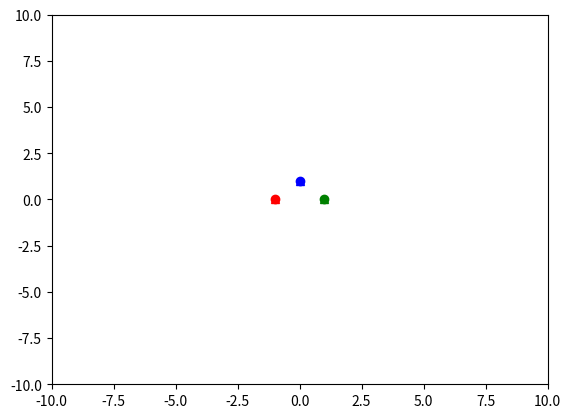
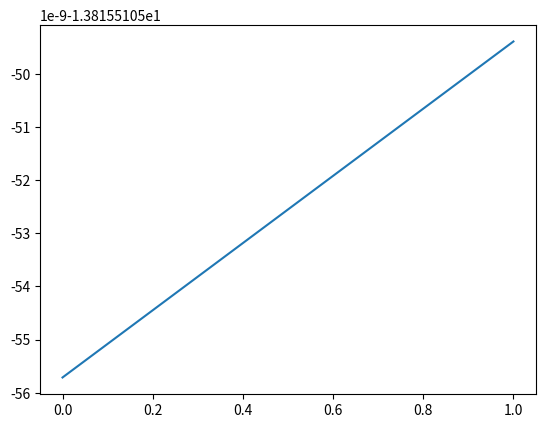

Generate these figures, in order, with matplotlib:
#this program takes in the masses, initial velocities and initial positions of three bodies to simulate their trajectories through time. it also demonstrates the system's sensitivity to initial conditions by plotting the natural log of the seperation of two systems with a very tiny difference in initial x_position against time.
import matplotlib.pyplot as plt
import numpy as np
from matplotlib.animation import FuncAnimation
fig,ax=plt.subplots()
body_1,=ax.plot([],[],'ro')
body_2,=ax.plot([],[],'go')
body_3,=ax.plot([],[],'bo')
body_4, = ax.plot([], [], 'r^')
body_5, = ax.plot([], [], 'g^')
body_6, = ax.plot([], [], 'b^')
#these variables are the masses, positions and velocities of the three bodies
a = b = c = 1.0
x_p = [-1.0, 1.0, 0.0]
y_p = [0.0, 0.0, 1.0]
vx=[0.2, -0.2, 0.0]
vy=[0.0, 0.0, 0.3]
x_p2 = [-1.0+1e-6, 1.0, 0.0]
y_p2 = [0.0, 0.0, 1.0]
vx2 = [0.2, -0.2, 0.0]
vy2 = [0.0, 0.0, 0.3]
dt = 0.0001
steps = 5000
ax.set_xlim(-10, 10)
ax.set_ylim(-10, 10)
#this function takes in the x and y positions of two bodies to calculate their distance
def distance(x1,x2,y1,y2):
    return(((x1-x2)**2)+((y1-y2)**2))**.5
#this function takes in the masses and distance between two bodies to calculate their gravitational force
def gravitational_force(p,q,r):
    return((1.0)*(q*p)/(r**2))
#this function takes in the x and y positions, the distance and the gravitational force between two bodies to calculate the x and y components of that force
def components(x1,x2,y1,y2,d,f):
    return(f*(x2-x1)/d),(f*(y2-y1)/d)
#this function takes in the positions and masses of three bodies to calculate all their accelerations in x and y dimensions
def acc(x1, x2, x3, y1, y2, y3, mass1, mass2, mass3):
    r1=distance(x1,x2,y1,y2)
    r2=distance(x1,x3,y1,y3)
    r3=distance(x2,x3,y2,y3)
    f1=gravitational_force(mass1,mass2,r1)
    f2=gravitational_force(mass1,mass3,r2)
    f3=gravitational_force(mass2,mass3,r3)
    xf1,yf1=components(x1,x2,y1,y2,r1,f1)
    xf2,yf2=components(x1,x3,y1,y3,r2,f2)
    xf3,yf3=components(x2,x3,y2,y3,r3,f3)
    fx1 = xf1 + xf2
    fy1 = yf1 + yf2
    fx2 = -xf1 + xf3
    fy2 = -yf1 + yf3
    fx3 = -xf2 - xf3
    fy3 = -yf2 - yf3    
    return(fx1/mass1,fy1/mass1,fx2/mass2,fy2/mass2,fx3/mass3,fy3/mass3)
#this is the runge kutta function, which inputs the positions, velocities and masses of three bodies and uses the runge kutta method to output their positions and velocities after one frame. its more accurate compared to the euler method because it cleverly cancels out the second, thrid and fourth order derivatives of position.
def rk4(x1,x2,x3,y1,y2,y3,vx1,vx2,vx3,vy1,vy2,vy3,mass1,mass2,mass3):
    k1_ax1,k1_ay1,k1_ax2,k1_ay2,k1_ax3,k1_ay3=acc(x1,x2,x3,y1,y2,y3,mass1,mass2,mass3)
    k1_vx1,k1_vy1,k1_vx2,k1_vy2,k1_vx3,k1_vy3=vx1,vy1,vx2,vy2,vx3,vy3
    k2_ax1,k2_ay1,k2_ax2,k2_ay2,k2_ax3,k2_ay3=acc(x1+k1_vx1*dt/2,x2+k1_vx2*dt/2,x3+k1_vx3*dt/2,y1+k1_vy1*dt/2,y2+k1_vy2*dt/2,y3+k1_vy3*dt/2,mass1,mass2,mass3)
    k2_vx1,k2_vy1,k2_vx2,k2_vy2,k2_vx3,k2_vy3=vx1+k1_ax1*dt/2,vy1+k1_ay1*dt/2,vx2+k1_ax2*dt/2,vy2+k1_ay2*dt/2,vx3+k1_ax3*dt/2,vy3+k1_ay3*dt/2
    k3_ax1,k3_ay1,k3_ax2,k3_ay2,k3_ax3,k3_ay3=acc(x1+k2_vx1*dt/2,x2+k2_vx2*dt/2,x3+k2_vx3*dt/2,y1+k2_vy1*dt/2,y2+k2_vy2*dt/2,y3+k2_vy3*dt/2,mass1,mass2,mass3)
    k3_vx1,k3_vy1,k3_vx2,k3_vy2,k3_vx3,k3_vy3=vx1+k2_ax1*dt/2,vy1+k2_ay1*dt/2,vx2+k2_ax2*dt/2,vy2+k2_ay2*dt/2,vx3+k2_ax3*dt/2,vy3+k2_ay3*dt/2
    k4_ax1,k4_ay1,k4_ax2,k4_ay2,k4_ax3,k4_ay3=acc(x1+k3_vx1*dt,x2+k3_vx2*dt,x3+k3_vx3*dt,y1+k3_vy1*dt,y2+k3_vy2*dt,y3+k3_vy3*dt,mass1,mass2,mass3)
    k4_vx1,k4_vy1,k4_vx2,k4_vy2,k4_vx3,k4_vy3=vx1+k3_ax1*dt,vy1+k3_ay1*dt,vx2+k3_ax2*dt,vy2+k3_ay2*dt,vx3+k3_ax3*dt,vy3+k3_ay3*dt
    vx1=vx1+(k1_ax1+2*k2_ax1+2*k3_ax1+k4_ax1)*dt/6
    vy1=vy1+(k1_ay1+2*k2_ay1+2*k3_ay1+k4_ay1)*dt/6
    vx2=vx2+(k1_ax2+2*k2_ax2+2*k3_ax2+k4_ax2)*dt/6
    vy2=vy2+(k1_ay2+2*k2_ay2+2*k3_ay2+k4_ay2)*dt/6
    vx3=vx3+(k1_ax3+2*k2_ax3+2*k3_ax3+k4_ax3)*dt/6
    vy3=vy3+(k1_ay3+2*k2_ay3+2*k3_ay3+k4_ay3)*dt/6
    x1=x1+(k1_vx1+2*k2_vx1+2*k3_vx1+k4_vx1)*dt/6
    y1=y1+(k1_vy1+2*k2_vy1+2*k3_vy1+k4_vy1)*dt/6
    x2=x2+(k1_vx2+2*k2_vx2+2*k3_vx2+k4_vx2)*dt/6
    y2=y2+(k1_vy2+2*k2_vy2+2*k3_vy2+k4_vy2)*dt/6
    x3=x3+(k1_vx3+2*k2_vx3+2*k3_vx3+k4_vx3)*dt/6
    y3=y3+(k1_vy3+2*k2_vy3+2*k3_vy3+k4_vy3)*dt/6
    return x1,y1,x2,y2,x3,y3,vx1,vy1,vx2,vy2,vx3,vy3
traj_x1=[]
traj_x2=[]
traj_x3=[]
traj_y1=[]
traj_y2=[]
traj_y3=[]
#this function calls rk4 to calculate and update the positions and velocities of the bodies. it also calculates and stores the separation between the two systems
def update(frame):
    x_p[0],y_p[0],x_p[1],y_p[1],x_p[2],y_p[2],vx[0],vy[0],vx[1],vy[1],vx[2],vy[2]=rk4(x_p[0],x_p[1],x_p[2],y_p[0],y_p[1],y_p[2],vx[0],vx[1],vx[2],vy[0],vy[1],vy[2],a,b,c)
    x_p2[0],y_p2[0],x_p2[1],y_p2[1],x_p2[2],y_p2[2],vx2[0],vy2[0],vx2[1],vy2[1],vx2[2],vy2[2]=rk4(x_p2[0],x_p2[1],x_p2[2],y_p2[0],y_p2[1],y_p2[2],vx2[0],vx2[1],vx2[2],vy2[0],vy2[1],vy2[2],a,b,c)
    s1=distance(x_p2[0],x_p[0],y_p2[0],y_p[0])
    s2=distance(x_p2[1],x_p[1],y_p2[1],y_p[1])
    s3=distance(x_p2[2],x_p[2],y_p2[2],y_p[2])
    separations.append(max(s1,s2,s3))
    traj_x1.append(x_p[0])
    traj_y1.append(y_p[0])
    traj_x2.append(x_p[1])
    traj_y2.append(y_p[1])
    traj_x3.append(x_p[2])
    traj_y3.append(y_p[2])
    body_1.set_data([x_p[0]], [y_p[0]])
    body_2.set_data([x_p[1]], [y_p[1]])
    body_3.set_data([x_p[2]], [y_p[2]])
    body_4.set_data([x_p2[0]], [y_p2[0]])
    body_5.set_data([x_p2[1]], [y_p2[1]])
    body_6.set_data([x_p2[2]], [y_p2[2]])
    return body_1, body_2, body_3, body_4, body_5, body_6
separations=[]
ani=FuncAnimation(fig,update,frames=steps,interval=1,blit=True)
plt.show()
print(len(separations))
print(separations[:5])
plt.plot(np.log(separations))
plt.show()
